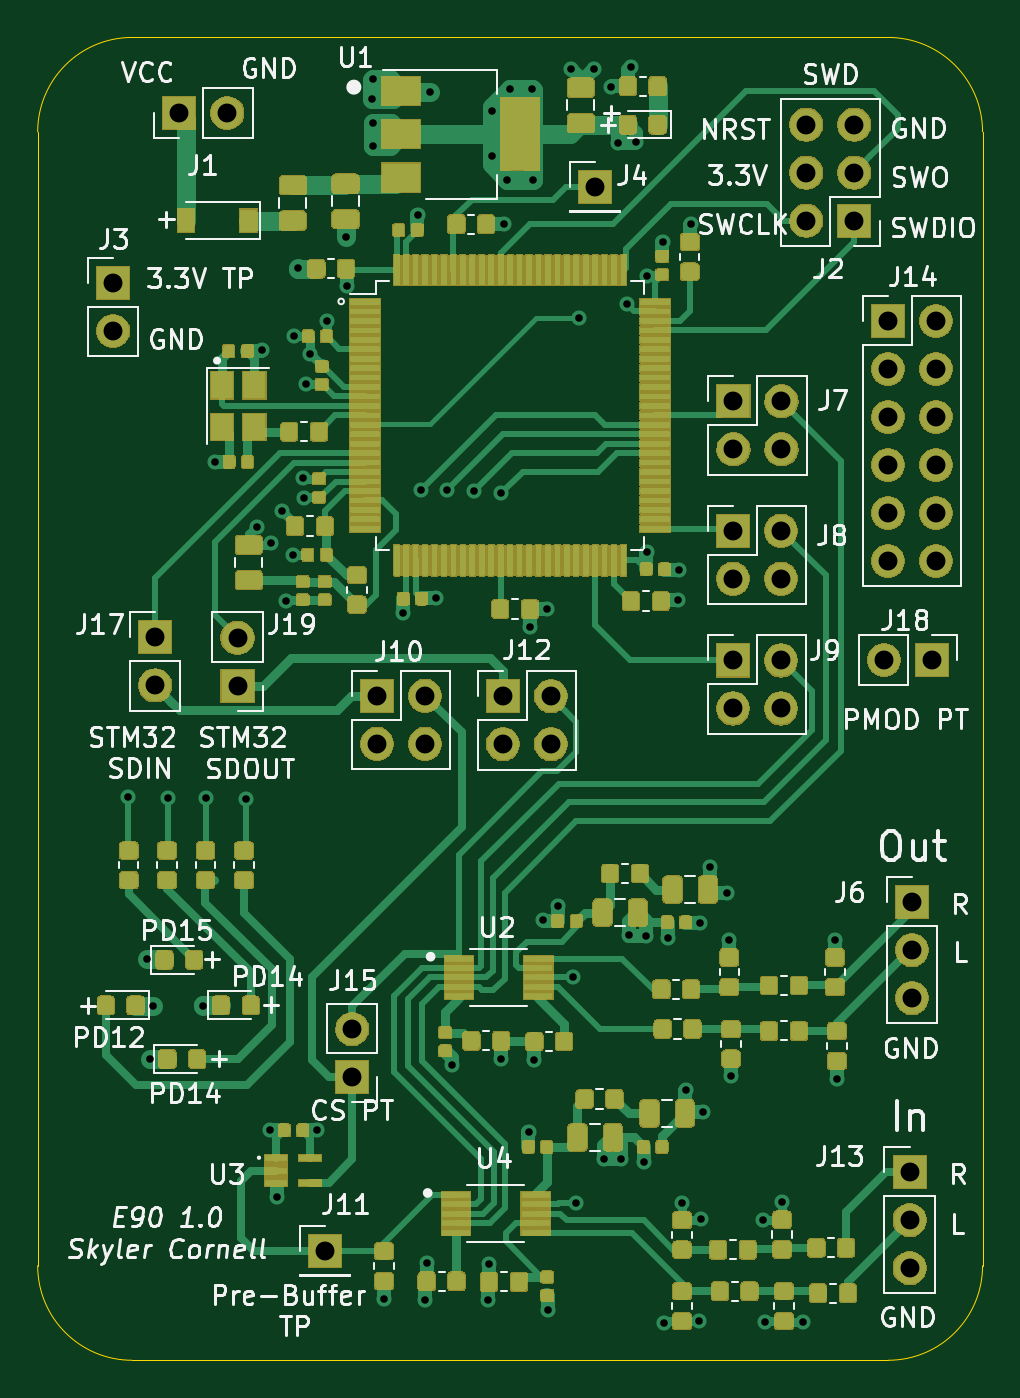
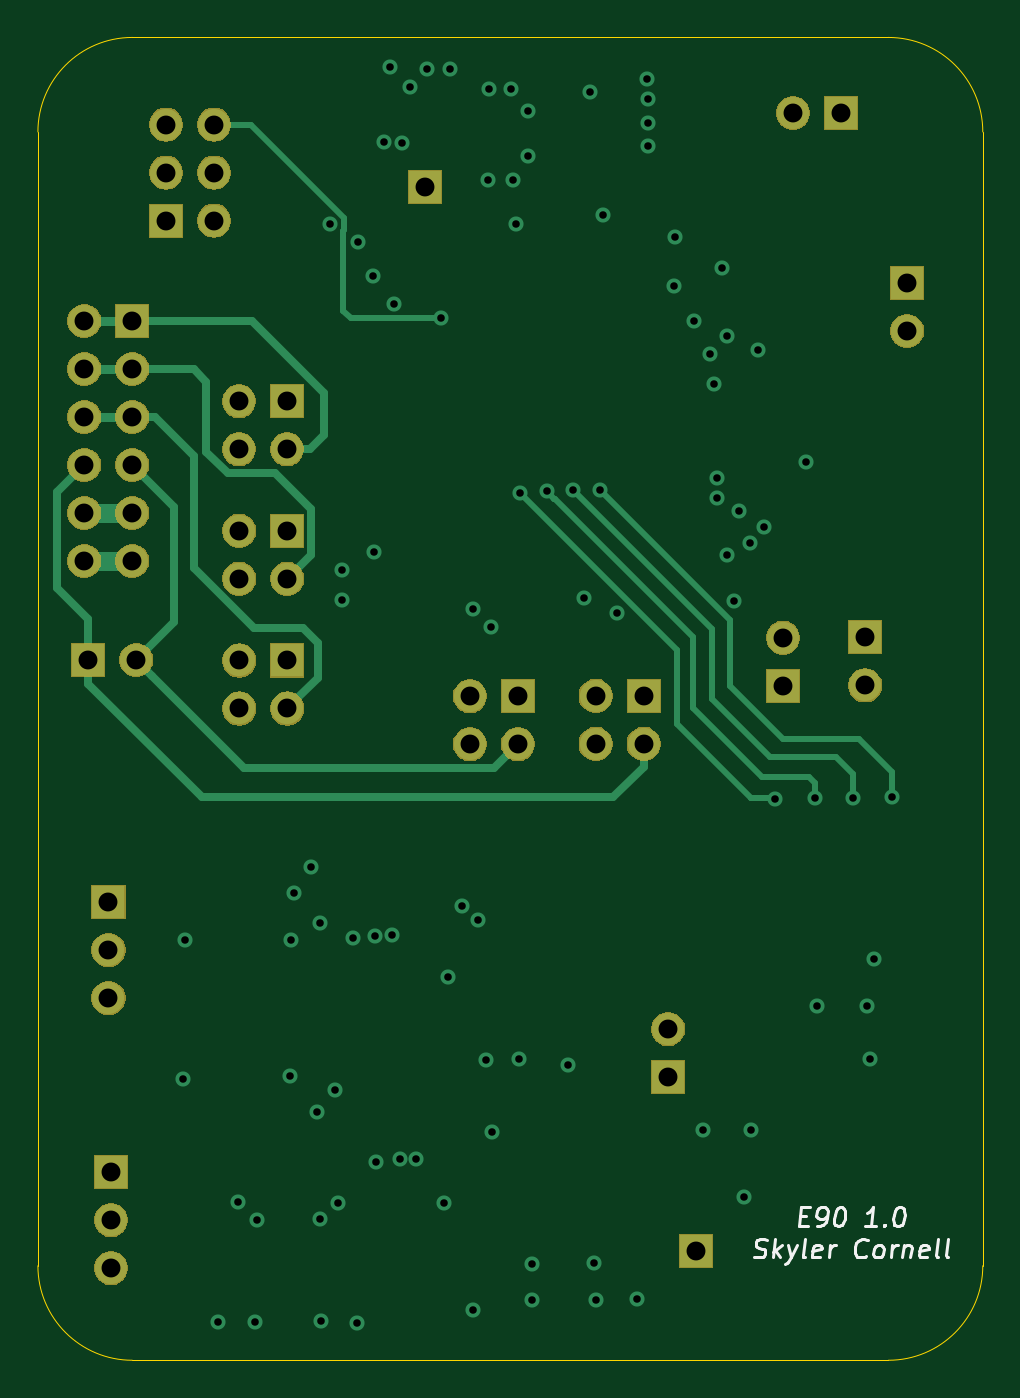
Circuit board: 12 layer files. Board 50.0 x 70.0 mm.
- bottom_copper: E90-B_Cu.gbr (10869 bytes)
- bottom_mask: E90-B_Mask.gbr (39964 bytes)
- paste: E90-B_Paste.gbr (461 bytes)
- bottom_silk: E90-B_SilkS.gbr (5736 bytes)
- outline: E90-Edge_Cuts.gbr (1079 bytes)
- top_copper: E90-F_Cu.gbr (456929 bytes)
- top_mask: E90-F_Mask.gbr (227638 bytes)
- paste: E90-F_Paste.gbr (401330 bytes)
- top_silk: E90-F_SilkS.gbr (60613 bytes)
- inner_copper: E90-In1_Cu.gbr (125140 bytes)
- inner_copper: E90-In2_Cu.gbr (177521 bytes)
- drill: E90.drl (2547 bytes)

=== bottom_copper: E90-B_Cu.gbr (10869 bytes, source omitted) ===
=== bottom_mask: E90-B_Mask.gbr (39964 bytes, source omitted) ===
=== paste: E90-B_Paste.gbr ===
%TF.GenerationSoftware,KiCad,Pcbnew,(5.1.5-0-10_14)*%
%TF.CreationDate,2021-01-02T15:40:46-05:00*%
%TF.ProjectId,E90,4539302e-6b69-4636-9164-5f7063625858,rev?*%
%TF.SameCoordinates,Original*%
%TF.FileFunction,Paste,Bot*%
%TF.FilePolarity,Positive*%
%FSLAX46Y46*%
G04 Gerber Fmt 4.6, Leading zero omitted, Abs format (unit mm)*
G04 Created by KiCad (PCBNEW (5.1.5-0-10_14)) date 2021-01-02 15:40:46*
%MOMM*%
%LPD*%
G04 APERTURE LIST*
G04 APERTURE END LIST*
M02*

=== bottom_silk: E90-B_SilkS.gbr ===
%TF.GenerationSoftware,KiCad,Pcbnew,(5.1.5-0-10_14)*%
%TF.CreationDate,2021-01-02T15:40:46-05:00*%
%TF.ProjectId,E90,4539302e-6b69-4636-9164-5f7063625858,rev?*%
%TF.SameCoordinates,Original*%
%TF.FileFunction,Legend,Bot*%
%TF.FilePolarity,Positive*%
%FSLAX46Y46*%
G04 Gerber Fmt 4.6, Leading zero omitted, Abs format (unit mm)*
G04 Created by KiCad (PCBNEW (5.1.5-0-10_14)) date 2021-01-02 15:40:46*
%MOMM*%
%LPD*%
G04 APERTURE LIST*
%ADD10C,0.150000*%
G04 APERTURE END LIST*
D10*
X59668604Y-112387571D02*
X59335270Y-112387571D01*
X59257889Y-112911380D02*
X59734080Y-112911380D01*
X59609080Y-111911380D01*
X59132889Y-111911380D01*
X58781699Y-112911380D02*
X58591223Y-112911380D01*
X58490032Y-112863761D01*
X58436461Y-112816142D01*
X58323366Y-112673285D01*
X58251937Y-112482809D01*
X58204318Y-112101857D01*
X58240032Y-112006619D01*
X58281699Y-111959000D01*
X58370985Y-111911380D01*
X58561461Y-111911380D01*
X58662651Y-111959000D01*
X58716223Y-112006619D01*
X58775747Y-112101857D01*
X58805508Y-112339952D01*
X58769794Y-112435190D01*
X58728127Y-112482809D01*
X58638842Y-112530428D01*
X58448366Y-112530428D01*
X58347175Y-112482809D01*
X58293604Y-112435190D01*
X58234080Y-112339952D01*
X57561461Y-111911380D02*
X57466223Y-111911380D01*
X57376937Y-111959000D01*
X57335270Y-112006619D01*
X57299556Y-112101857D01*
X57275747Y-112292333D01*
X57305508Y-112530428D01*
X57376937Y-112720904D01*
X57436461Y-112816142D01*
X57490032Y-112863761D01*
X57591223Y-112911380D01*
X57686461Y-112911380D01*
X57775747Y-112863761D01*
X57817413Y-112816142D01*
X57853127Y-112720904D01*
X57876937Y-112530428D01*
X57847175Y-112292333D01*
X57775747Y-112101857D01*
X57716223Y-112006619D01*
X57662651Y-111959000D01*
X57561461Y-111911380D01*
X55638842Y-112911380D02*
X56210270Y-112911380D01*
X55924556Y-112911380D02*
X55799556Y-111911380D01*
X55912651Y-112054238D01*
X56019794Y-112149476D01*
X56120985Y-112197095D01*
X55198366Y-112816142D02*
X55156699Y-112863761D01*
X55210270Y-112911380D01*
X55251937Y-112863761D01*
X55198366Y-112816142D01*
X55210270Y-112911380D01*
X54418604Y-111911380D02*
X54323366Y-111911380D01*
X54234080Y-111959000D01*
X54192413Y-112006619D01*
X54156699Y-112101857D01*
X54132889Y-112292333D01*
X54162651Y-112530428D01*
X54234080Y-112720904D01*
X54293604Y-112816142D01*
X54347175Y-112863761D01*
X54448366Y-112911380D01*
X54543604Y-112911380D01*
X54632889Y-112863761D01*
X54674556Y-112816142D01*
X54710270Y-112720904D01*
X54734080Y-112530428D01*
X54704318Y-112292333D01*
X54632889Y-112101857D01*
X54573366Y-112006619D01*
X54519794Y-111959000D01*
X54418604Y-111911380D01*
X62109080Y-114513761D02*
X61972175Y-114561380D01*
X61734080Y-114561380D01*
X61632889Y-114513761D01*
X61579318Y-114466142D01*
X61519794Y-114370904D01*
X61507889Y-114275666D01*
X61543604Y-114180428D01*
X61585270Y-114132809D01*
X61674556Y-114085190D01*
X61859080Y-114037571D01*
X61948366Y-113989952D01*
X61990032Y-113942333D01*
X62025747Y-113847095D01*
X62013842Y-113751857D01*
X61954318Y-113656619D01*
X61900747Y-113609000D01*
X61799556Y-113561380D01*
X61561461Y-113561380D01*
X61424556Y-113609000D01*
X61115032Y-114561380D02*
X60990032Y-113561380D01*
X60972175Y-114180428D02*
X60734080Y-114561380D01*
X60650747Y-113894714D02*
X61079318Y-114275666D01*
X60317413Y-113894714D02*
X60162651Y-114561380D01*
X59841223Y-113894714D02*
X60162651Y-114561380D01*
X60287651Y-114799476D01*
X60341223Y-114847095D01*
X60442413Y-114894714D01*
X59400747Y-114561380D02*
X59490032Y-114513761D01*
X59525747Y-114418523D01*
X59418604Y-113561380D01*
X58632889Y-114513761D02*
X58734080Y-114561380D01*
X58924556Y-114561380D01*
X59013842Y-114513761D01*
X59049556Y-114418523D01*
X59001937Y-114037571D01*
X58942413Y-113942333D01*
X58841223Y-113894714D01*
X58650747Y-113894714D01*
X58561461Y-113942333D01*
X58525747Y-114037571D01*
X58537651Y-114132809D01*
X59025747Y-114228047D01*
X58162651Y-114561380D02*
X58079318Y-113894714D01*
X58103127Y-114085190D02*
X58043604Y-113989952D01*
X57990032Y-113942333D01*
X57888842Y-113894714D01*
X57793604Y-113894714D01*
X56198366Y-114466142D02*
X56251937Y-114513761D01*
X56400747Y-114561380D01*
X56495985Y-114561380D01*
X56632889Y-114513761D01*
X56716223Y-114418523D01*
X56751937Y-114323285D01*
X56775747Y-114132809D01*
X56757889Y-113989952D01*
X56686461Y-113799476D01*
X56626937Y-113704238D01*
X56519794Y-113609000D01*
X56370985Y-113561380D01*
X56275747Y-113561380D01*
X56138842Y-113609000D01*
X56097175Y-113656619D01*
X55638842Y-114561380D02*
X55728127Y-114513761D01*
X55769794Y-114466142D01*
X55805508Y-114370904D01*
X55769794Y-114085190D01*
X55710270Y-113989952D01*
X55656699Y-113942333D01*
X55555508Y-113894714D01*
X55412651Y-113894714D01*
X55323366Y-113942333D01*
X55281699Y-113989952D01*
X55245985Y-114085190D01*
X55281699Y-114370904D01*
X55341223Y-114466142D01*
X55394794Y-114513761D01*
X55495985Y-114561380D01*
X55638842Y-114561380D01*
X54876937Y-114561380D02*
X54793604Y-113894714D01*
X54817413Y-114085190D02*
X54757889Y-113989952D01*
X54704318Y-113942333D01*
X54603127Y-113894714D01*
X54507889Y-113894714D01*
X54174556Y-113894714D02*
X54257889Y-114561380D01*
X54186461Y-113989952D02*
X54132889Y-113942333D01*
X54031699Y-113894714D01*
X53888842Y-113894714D01*
X53799556Y-113942333D01*
X53763842Y-114037571D01*
X53829318Y-114561380D01*
X52966223Y-114513761D02*
X53067413Y-114561380D01*
X53257889Y-114561380D01*
X53347175Y-114513761D01*
X53382889Y-114418523D01*
X53335270Y-114037571D01*
X53275747Y-113942333D01*
X53174556Y-113894714D01*
X52984080Y-113894714D01*
X52894794Y-113942333D01*
X52859080Y-114037571D01*
X52870985Y-114132809D01*
X53359080Y-114228047D01*
X52353127Y-114561380D02*
X52442413Y-114513761D01*
X52478127Y-114418523D01*
X52370985Y-113561380D01*
X51829318Y-114561380D02*
X51918604Y-114513761D01*
X51954318Y-114418523D01*
X51847175Y-113561380D01*
M02*

=== outline: E90-Edge_Cuts.gbr ===
%TF.GenerationSoftware,KiCad,Pcbnew,(5.1.5-0-10_14)*%
%TF.CreationDate,2021-01-02T15:40:46-05:00*%
%TF.ProjectId,E90,4539302e-6b69-4636-9164-5f7063625858,rev?*%
%TF.SameCoordinates,Original*%
%TF.FileFunction,Profile,NP*%
%FSLAX46Y46*%
G04 Gerber Fmt 4.6, Leading zero omitted, Abs format (unit mm)*
G04 Created by KiCad (PCBNEW (5.1.5-0-10_14)) date 2021-01-02 15:40:46*
%MOMM*%
%LPD*%
G04 APERTURE LIST*
%TA.AperFunction,Profile*%
%ADD10C,0.050000*%
%TD*%
G04 APERTURE END LIST*
D10*
X50000000Y-55000000D02*
G75*
G02X55000000Y-50000000I5000000J0D01*
G01*
X95000000Y-50000000D02*
G75*
G02X100000000Y-55000000I0J-5000000D01*
G01*
X55000000Y-120000000D02*
G75*
G02X50000000Y-115000000I0J5000000D01*
G01*
X100000000Y-115000000D02*
G75*
G02X95000000Y-120000000I-5000000J0D01*
G01*
X100000000Y-55000000D02*
X100000000Y-115000000D01*
X95000000Y-50000000D02*
X95000000Y-50000000D01*
X55000000Y-120000000D02*
X95000000Y-120000000D01*
X50000000Y-115000000D02*
X50000000Y-110000000D01*
X55000000Y-50000000D02*
X95000000Y-50000000D01*
X50000000Y-110000000D02*
X50000000Y-55000000D01*
M02*

=== top_copper: E90-F_Cu.gbr (456929 bytes, source omitted) ===
=== top_mask: E90-F_Mask.gbr (227638 bytes, source omitted) ===
=== paste: E90-F_Paste.gbr (401330 bytes, source omitted) ===
=== top_silk: E90-F_SilkS.gbr (60613 bytes, source omitted) ===
=== inner_copper: E90-In1_Cu.gbr (125140 bytes, source omitted) ===
=== inner_copper: E90-In2_Cu.gbr (177521 bytes, source omitted) ===
=== drill: E90.drl ===
M48
; DRILL file {KiCad (5.1.5-0-10_14)} date Saturday, January 02, 2021 at 03:40:28 PM
; FORMAT={3:3/ absolute / metric / suppress leading zeros}
; #@! TF.CreationDate,2021-01-02T15:40:28-05:00
; #@! TF.GenerationSoftware,Kicad,Pcbnew,(5.1.5-0-10_14)
FMAT,2
METRIC,TZ
T1C0.400
T2C1.000
%
G90
G05
T1
X54790Y-90210
X55768Y-98772
X55944Y-104080
X56120Y-101270
X56870Y-90240
X58760Y-101230
X58890Y-90270
X59370Y-72470
X61000Y-90290
X61580Y-75880
X61870Y-66550
X62280Y-107840
X62340Y-76740
X62640Y-111360
X62910Y-75060
X63160Y-79810
X63510Y-77400
X63550Y-65820
X63790Y-62220
X64060Y-73310
X64080Y-74370
X64220Y-68360
X64420Y-66730
X64790Y-107810
X65290Y-65020
X66290Y-60580
X66360Y-63170
X67710Y-53260
X67720Y-55730
X67740Y-54550
X67750Y-52200
X68320Y-116760
X69340Y-80460
X70100Y-59390
X70270Y-73950
X70470Y-116810
X70590Y-114840
X70780Y-52870
X71100Y-79660
X71660Y-73960
X71950Y-104380
X73070Y-74010
X73850Y-116830
X73880Y-114890
X74040Y-56280
X74050Y-53880
X74510Y-74130
X74530Y-104070
X74680Y-59860
X74850Y-57520
X74990Y-52740
X75990Y-107910
X76030Y-81200
X76150Y-52720
X76190Y-57520
X76270Y-104120
X76730Y-96710
X76960Y-80250
X76980Y-117340
X77550Y-95980
X78210Y-51660
X78310Y-99720
X78490Y-111700
X78660Y-64870
X79430Y-51660
X79970Y-109360
X80320Y-52630
X80730Y-55570
X80850Y-109370
X81170Y-64110
X81280Y-97500
X81380Y-51590
X81670Y-55520
X82100Y-109520
X82180Y-97530
X82220Y-77240
X82260Y-62610
X83080Y-60810
X83120Y-118020
X83350Y-97640
X83900Y-79760
X83920Y-78190
X84120Y-111660
X84300Y-105720
X84560Y-59890
X85020Y-117940
X85070Y-96850
X85090Y-112540
X85230Y-106880
X85560Y-93880
X86460Y-95250
X86590Y-97770
X86670Y-104970
X88400Y-112570
X88510Y-118000
X89390Y-111600
X90490Y-117970
X92200Y-97740
X92310Y-105130
T2
X86800Y-82970
X86800Y-85510
X89340Y-82970
X89340Y-85510
X56225Y-81750
X56225Y-84290
X96266Y-95758
X96266Y-98298
X96266Y-100838
X94790Y-82940
X97330Y-82940
X95000Y-65000
X95000Y-67540
X95000Y-70080
X95000Y-72620
X95000Y-75160
X95000Y-77700
X97540Y-65000
X97540Y-67540
X97540Y-70080
X97540Y-72620
X97540Y-75160
X97540Y-77700
X96138Y-110046
X96138Y-112586
X96138Y-115126
X60575Y-81760
X60575Y-84300
X54000Y-63000
X54000Y-65540
X57500Y-54000
X60040Y-54000
X79502Y-57912
X86800Y-76100
X86800Y-78640
X89340Y-76100
X89340Y-78640
X86820Y-69260
X86820Y-71800
X89360Y-69260
X89360Y-71800
X74610Y-84870
X74610Y-87410
X77150Y-84870
X77150Y-87410
X90678Y-54610
X90678Y-57150
X90678Y-59690
X93218Y-54610
X93218Y-57150
X93218Y-59690
X67950Y-84840
X67950Y-87380
X70490Y-84840
X70490Y-87380
X65190Y-114230
X66650Y-102480
X66650Y-105020
T0
M30
